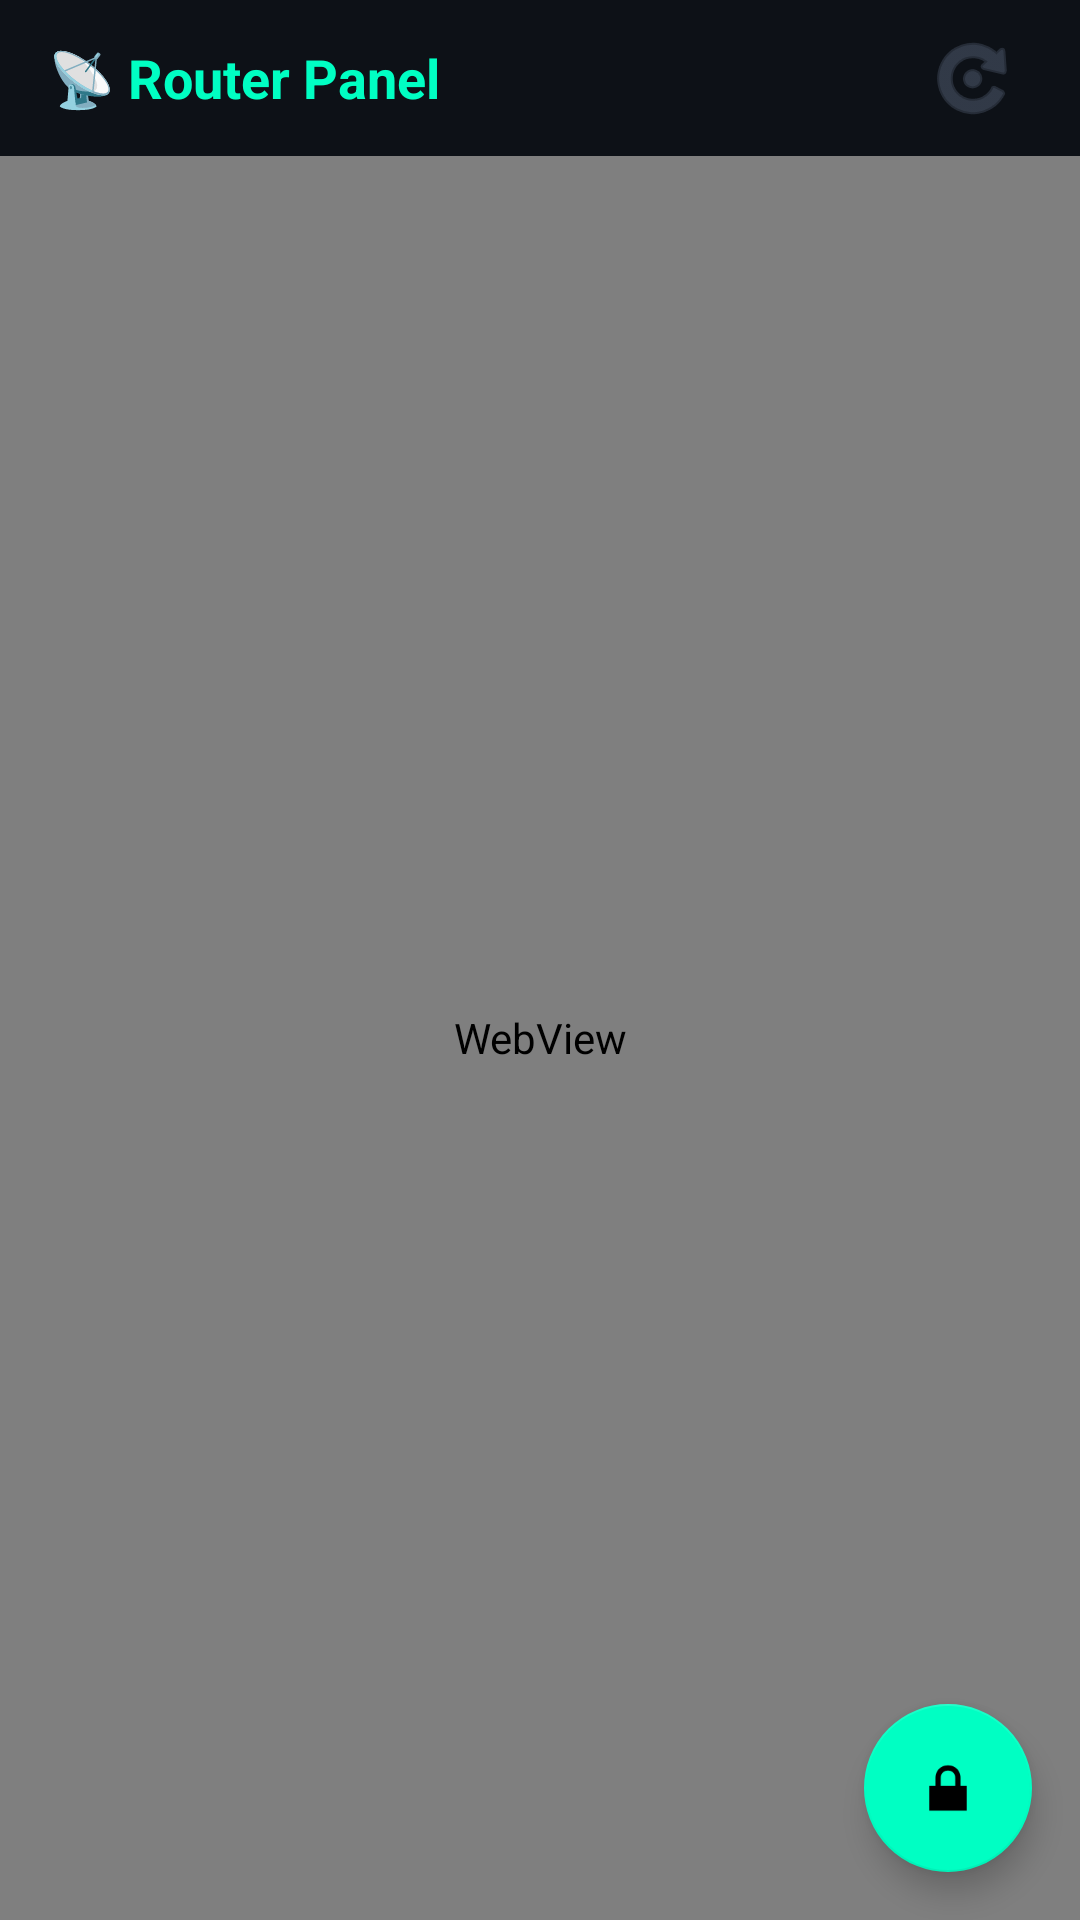

Here is an Android app screen rendered from its layout file. Give the layout XML and the strings, colors and styles it references.
<!-- AndroidManifest.xml: application theme Theme.RouterApp -->
<!-- res/layout/activity_main.xml -->
<?xml version="1.0" encoding="utf-8"?>
<androidx.coordinatorlayout.widget.CoordinatorLayout
    xmlns:android="http://schemas.android.com/apk/res/android"
    xmlns:app="http://schemas.android.com/apk/res-auto"
    android:layout_width="match_parent"
    android:layout_height="match_parent"
    android:background="#080a0f">

    <LinearLayout
        android:layout_width="match_parent"
        android:layout_height="match_parent"
        android:orientation="vertical">

        
        <LinearLayout
            android:layout_width="match_parent"
            android:layout_height="52dp"
            android:background="#0d1117"
            android:gravity="center_vertical"
            android:paddingHorizontal="16dp"
            android:orientation="horizontal">

            <TextView
                android:layout_width="0dp"
                android:layout_height="wrap_content"
                android:layout_weight="1"
                android:text="📡 Router Panel"
                android:textColor="#00ffc3"
                android:textSize="18sp"
                android:textStyle="bold" />

            <ImageButton
                android:id="@+id/btnReload"
                android:layout_width="40dp"
                android:layout_height="40dp"
                android:background="?attr/selectableItemBackgroundBorderless"
                android:src="@android:drawable/ic_menu_rotate"
                android:tint="#4a5568"
                android:contentDescription="Recargar" />

        </LinearLayout>

        
        <ProgressBar
            android:id="@+id/progressBar"
            style="?android:attr/progressBarStyleHorizontal"
            android:layout_width="match_parent"
            android:layout_height="3dp"
            android:progressTint="#00ffc3"
            android:max="100"
            android:visibility="gone" />

        
        <WebView
            android:id="@+id/webView"
            android:layout_width="match_parent"
            android:layout_height="match_parent" />

    </LinearLayout>

    
    <com.google.android.material.floatingactionbutton.FloatingActionButton
        android:id="@+id/btnAutofill"
        android:layout_width="wrap_content"
        android:layout_height="wrap_content"
        android:layout_gravity="bottom|end"
        android:layout_margin="16dp"
        android:src="@android:drawable/ic_lock_lock"
        android:contentDescription="Autocompletar"
        app:backgroundTint="#00ffc3"
        app:tint="#000000" />

</androidx.coordinatorlayout.widget.CoordinatorLayout>
<!-- resources referenced by this layout -->
<resources>
  <style name="Theme.RouterApp" parent="Theme.MaterialComponents.DayNight.NoActionBar">
          <item name="colorPrimary">#00ffc3</item>
          <item name="colorPrimaryVariant">#00b894</item>
          <item name="colorOnPrimary">#000000</item>
          <item name="colorSecondary">#00ffc3</item>
          <item name="android:windowBackground">#080a0f</item>
          <item name="android:statusBarColor">#0d1117</item>
          <item name="android:navigationBarColor">#0d1117</item>
      </style>
</resources>
